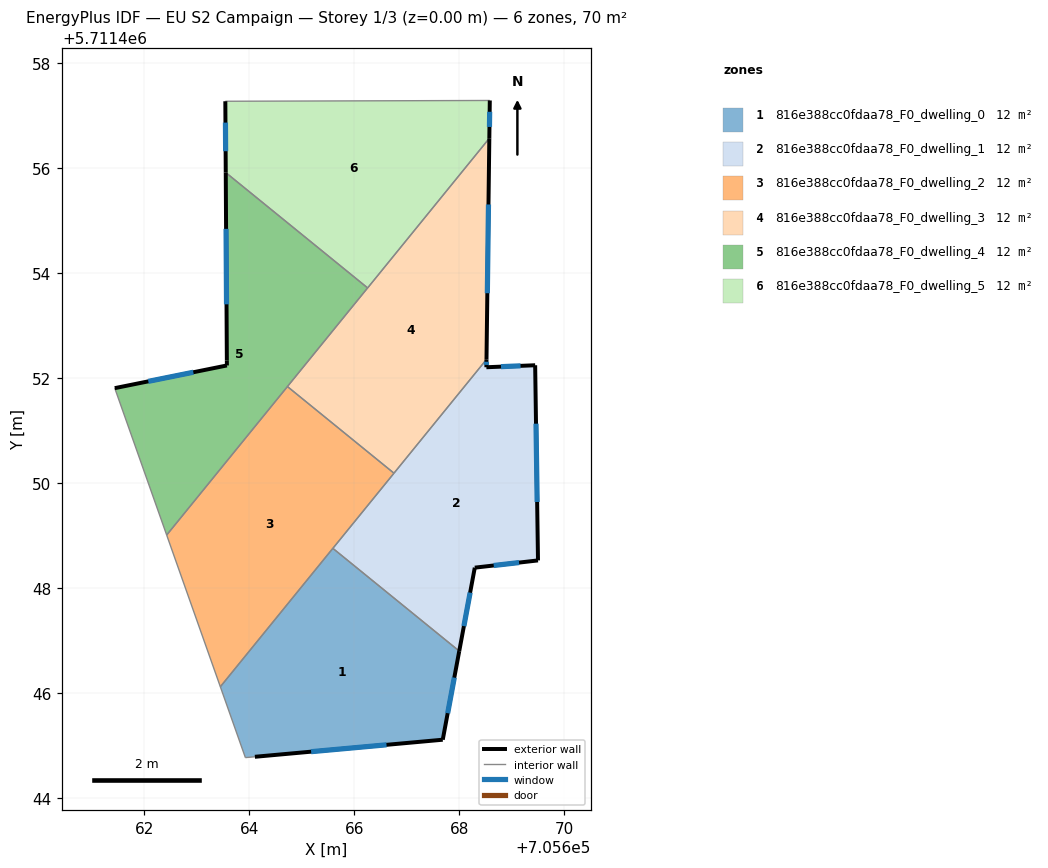
=== STOREY PLAN SPEC (per zone: floor XY polygon, exterior-wall plan segments, windows/doors) ===
zone 1: 816e388cc0fdaa78_F0_dwelling_0  (11.6 m²)
  floor: (705667.68, 5711445.11) (705668.00, 5711446.80) (705665.59, 5711448.75) (705663.45, 5711446.12) (705663.92, 5711444.77) (705664.10, 5711444.78)
  exterior wall: (705668.00, 5711446.80) – (705667.68, 5711445.11)  [1.7 m]
    window: (705667.90, 5711446.29) – (705667.78, 5711445.61)  [0.8 m²]
  exterior wall: (705667.68, 5711445.11) – (705664.10, 5711444.78)  [3.6 m]
    window: (705666.61, 5711445.01) – (705665.18, 5711444.88)  [1.7 m²]
  interior walls: 4
zone 2: 816e388cc0fdaa78_F0_dwelling_1  (11.6 m²)
  floor: (705668.00, 5711446.80) (705668.29, 5711448.38) (705669.50, 5711448.52) (705669.44, 5711452.24) (705668.51, 5711452.20) (705668.52, 5711452.35) (705665.59, 5711448.75)
  exterior wall: (705669.50, 5711448.52) – (705668.29, 5711448.38)  [1.2 m]
    window: (705669.14, 5711448.48) – (705668.65, 5711448.43)  [0.6 m²]
  exterior wall: (705668.29, 5711448.38) – (705668.00, 5711446.80)  [1.6 m]
    window: (705668.20, 5711447.91) – (705668.08, 5711447.27)  [0.8 m²]
  exterior wall: (705668.52, 5711452.35) – (705668.51, 5711452.20)  [0.1 m]
    window: (705668.51, 5711452.31) – (705668.51, 5711452.25)  [0.1 m²]
  exterior wall: (705668.51, 5711452.20) – (705669.44, 5711452.24)  [0.9 m]
    window: (705668.79, 5711452.21) – (705669.16, 5711452.23)  [0.4 m²]
  exterior wall: (705669.44, 5711452.24) – (705669.50, 5711448.52)  [3.7 m]
    window: (705669.46, 5711451.13) – (705669.48, 5711449.64)  [1.8 m²]
  interior walls: 3
zone 3: 816e388cc0fdaa78_F0_dwelling_2  (11.6 m²)
  floor: (705663.45, 5711446.12) (705666.75, 5711450.18) (705664.72, 5711451.83) (705662.42, 5711449.01)
  interior walls: 5
zone 4: 816e388cc0fdaa78_F0_dwelling_3  (11.6 m²)
  floor: (705666.75, 5711450.18) (705668.52, 5711452.35) (705668.57, 5711456.56) (705664.72, 5711451.83)
  exterior wall: (705668.57, 5711456.56) – (705668.52, 5711452.35)  [4.2 m]
    window: (705668.55, 5711455.30) – (705668.53, 5711453.61)  [2.0 m²]
  interior walls: 4
zone 5: 816e388cc0fdaa78_F0_dwelling_4  (11.6 m²)
  floor: (705662.42, 5711449.01) (705666.25, 5711453.71) (705663.55, 5711455.91) (705663.57, 5711452.33) (705663.57, 5711452.24) (705661.44, 5711451.80)
  exterior wall: (705661.44, 5711451.80) – (705663.57, 5711452.24)  [2.2 m]
    window: (705662.07, 5711451.93) – (705662.93, 5711452.11)  [1.1 m²]
  exterior wall: (705663.57, 5711452.24) – (705663.57, 5711452.33)  [0.1 m]
  exterior wall: (705663.57, 5711452.33) – (705663.55, 5711455.91)  [3.6 m]
    window: (705663.56, 5711453.40) – (705663.56, 5711454.84)  [1.7 m²]
  interior walls: 4
zone 6: 816e388cc0fdaa78_F0_dwelling_5  (11.6 m²)
  floor: (705666.25, 5711453.71) (705668.57, 5711456.56) (705668.58, 5711457.28) (705663.54, 5711457.27) (705663.55, 5711455.91)
  exterior wall: (705663.55, 5711455.91) – (705663.54, 5711457.27)  [1.4 m]
    window: (705663.55, 5711456.32) – (705663.54, 5711456.86)  [0.7 m²]
  exterior wall: (705668.58, 5711457.28) – (705668.57, 5711456.56)  [0.7 m]
    window: (705668.58, 5711457.07) – (705668.57, 5711456.78)  [0.3 m²]
  interior walls: 3

=== DERIVED (storey summary) ===
Building: EU S2 Campaign
Storey: 1 of 3  (floor level z = 0.00 m)
Storey gross floor area: 69.7 m²
Zones on this storey: 6
  - 816e388cc0fdaa78_F0_dwelling_0: floor 11.6 m²; exterior wall 5.3 m (15.9 m²); 2 window(s) 2.6 m²; WWR 16.1%
  - 816e388cc0fdaa78_F0_dwelling_1: floor 11.6 m²; exterior wall 7.6 m (22.9 m²); 5 window(s) 3.7 m²; WWR 16.1%
  - 816e388cc0fdaa78_F0_dwelling_2: floor 11.6 m²
  - 816e388cc0fdaa78_F0_dwelling_3: floor 11.6 m²; exterior wall 4.2 m (12.6 m²); 1 window(s) 2.0 m²; WWR 16.1%
  - 816e388cc0fdaa78_F0_dwelling_4: floor 11.6 m²; exterior wall 5.9 m (17.6 m²); 2 window(s) 2.8 m²; WWR 15.9%
  - 816e388cc0fdaa78_F0_dwelling_5: floor 11.6 m²; exterior wall 2.1 m (6.2 m²); 2 window(s) 1.0 m²; WWR 16.1%
Zone adjacency (shared interzone walls):
  - 816e388cc0fdaa78_F0_dwelling_0 ↔ 816e388cc0fdaa78_F0_dwelling_1
  - 816e388cc0fdaa78_F0_dwelling_0 ↔ 816e388cc0fdaa78_F0_dwelling_2
  - 816e388cc0fdaa78_F0_dwelling_1 ↔ 816e388cc0fdaa78_F0_dwelling_2
  - 816e388cc0fdaa78_F0_dwelling_1 ↔ 816e388cc0fdaa78_F0_dwelling_3
  - 816e388cc0fdaa78_F0_dwelling_2 ↔ 816e388cc0fdaa78_F0_dwelling_3
  - 816e388cc0fdaa78_F0_dwelling_2 ↔ 816e388cc0fdaa78_F0_dwelling_4
  - 816e388cc0fdaa78_F0_dwelling_3 ↔ 816e388cc0fdaa78_F0_dwelling_4
  - 816e388cc0fdaa78_F0_dwelling_3 ↔ 816e388cc0fdaa78_F0_dwelling_5
  - 816e388cc0fdaa78_F0_dwelling_4 ↔ 816e388cc0fdaa78_F0_dwelling_5